The GitHub repository naitripanchal/Rice_Crop_Disease_Detection_using_Hybrid_CNN-VIT_Aproach contains a labelled image folder "split_dataset" with 7 categories: brown spot fungal disease, damaged by pests, downy mildew fungal disease, hispa pest damage, leaf streak bacterial disease, leaf blight bacterial disease, tungro viral disease. Examples follow, each with its label.

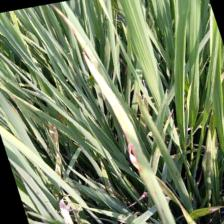
Label: brown spot fungal disease

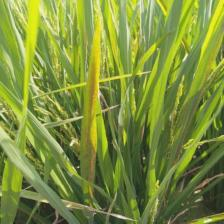
Label: leaf streak bacterial disease

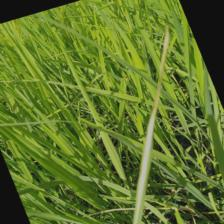
Label: leaf blight bacterial disease

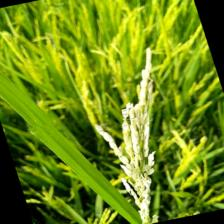
Label: damaged by pests

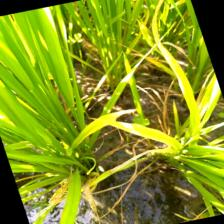
Label: tungro viral disease

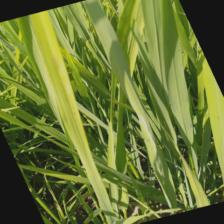
Label: downy mildew fungal disease
